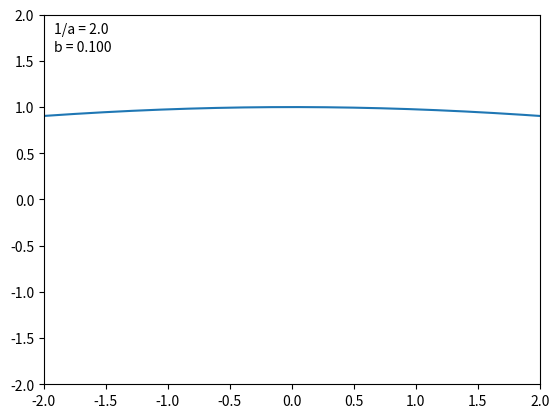

Generate this figure with matplotlib:
import numpy as np
import matplotlib.pyplot as plt
from matplotlib.animation import FuncAnimation

M = 10000 #precision
blim = 3 #max b value
fm = 10 #frame multiplier
w = 5 #wait frames
ad = 8 #a values changes

x = np.linspace(-2,2,M)

fig, ax = plt.subplots()
ax.set_xlim(-2,2) 
ax.set_ylim(-2,2)
a_text = ax.text(0.02, 0.95, '', transform=ax.transAxes)
b_text = ax.text(0.02, 0.90, '', transform=ax.transAxes)
line, = ax.plot(0,0)

def weierstrass(x, N ,a ,b):
	y = np.zeros((1,M))
	for n in range(1,N):
		y = y + np.cos(b**n*np.pi*x)/a**n
	return y

def animation_frame(i):
    bl = blim * fm
    if i <= bl: 
        av = 2
        bv = i/fm
    elif i > bl and i <= bl + w:
        av = 2
        bv = blim
    elif i > bl + w and i <= bl + ad + w:
        av = 2 + ( (i-w)/fm - blim)
        bv = blim
    else:
        av = 9
        bv = blim
    y = np.reshape(weierstrass(x,500, av ,bv),(M,))
    a_text.set_text('1/a = %.1f' % av)
    b_text.set_text('b = %.3f' % bv)
    line.set_xdata(x)
    line.set_ydata(y)
    return line, a_text, b_text

animation = FuncAnimation(fig, func = animation_frame, frames = np.arange(1, blim  * fm + ad + 2 * w, 1), interval = 10, blit = True)
#animation.save('weierstrass_valuesswipe.gif', fps = 24, dpi = 80)
plt.show()